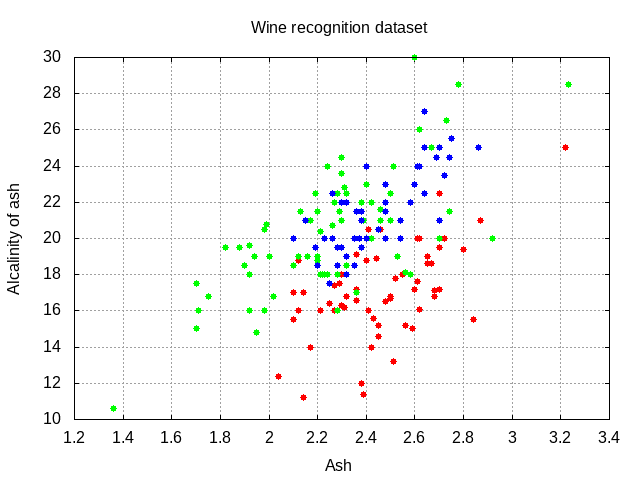

The table this chart was drawn from, first rows:
2.43000, 15.60000, 0
2.14, 11.2, 0
2.67, 18.6, 0
2.5, 16.8, 0
2.87, 21, 0
2.45, 15.2, 0
2.45, 14.6, 0
2.61, 17.6, 0
2.17, 14, 0
2.27, 16, 0
2.3, 18, 0
2.32, 16.8, 0
2.41, 16, 0
2.39, 11.4, 0
2.38, 12, 0
2.7, 17.2, 0
2.72, 20, 0
2.62, 20, 0
2.48, 16.5, 0
2.56, 15.2, 0
2.28, 16, 0
2.65, 18.6, 0
2.36, 16.6, 0
2.52, 17.8, 0
2.61, 20, 0
3.22, 25, 0
2.62, 16.1, 0
2.14, 17, 0
2.8, 19.4, 0
2.21, 16, 0
2.7, 22.5, 0
2.36, 19.1, 0
2.36, 17.2, 0
2.7, 19.5, 0
2.65, 19, 0
2.41, 20.5, 0
2.84, 15.5, 0
2.55, 18, 0
2.1, 15.5, 0
2.51, 13.2, 0
2.31, 16.2, 0
2.12, 18.8, 0
2.59, 15, 0
2.29, 17.5, 0
2.1, 17, 0
2.44, 18.9, 0
2.28, 16, 0
2.12, 16, 0
2.4, 18.8, 0
2.27, 17.4, 0
2.04, 12.4, 0
2.6, 17.2, 0
2.42, 14, 0
2.68, 17.1, 0
2.25, 16.4, 0
2.46, 20.5, 0
2.3, 16.3, 0
2.68, 16.8, 0
2.5, 16.7, 0
1.36, 10.6, 1
2.28, 16, 1
... 117 more rows
